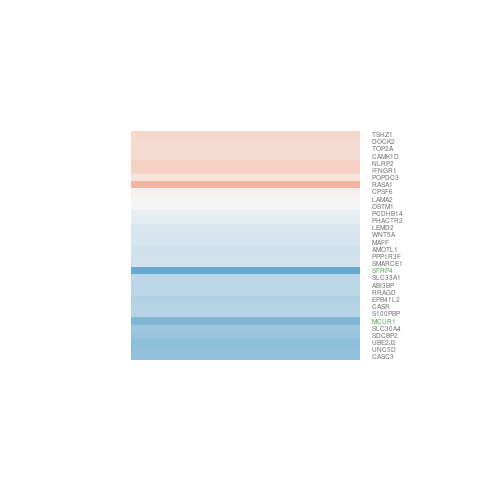

The table this chart was drawn from, first rows:
gene.id, ENSEMBL, ENTREZID, SYMBOL, logFC, AveExpr, t, P.Value, adj.P.Val, B
ENSG00000022567, ENSG00000022556, 55655, NLRP2, 0.3459, 4.371, 2.043, 0.06318, 0.2161, -4.916
ENSG00000025156, ENSG00000025039, 58528, RRAGD, -0.4061, 5.339, -2.273, 0.04186, 0.1745, -4.637
ENSG00000027847, ENSG00000027697, 3459, IFNGR1, 0.3395, 3.546, 1.413, 0.1825, 0.3842, -5.699
ENSG00000037042, ENSG00000036828, 846, CASR, -0.4525, 1.839, -1.459, 0.1698, 0.3694, -5.253
ENSG00000049883, ENSG00000049769, 89801, PPP1R3F, -0.2578, 3.73, -1.088, 0.2975, 0.5126, -6.112
ENSG00000050426, ENSG00000050393, 63933, MCUR1, -0.7964, 5.097, -5.17, 0.0002198, 0.01864, 0.6056
ENSG00000073614, ENSG00000073584, 6605, SMARCE1, -0.258, 7.449, -2.222, 0.04588, 0.1823, -4.783
ENSG00000079950, ENSG00000079819, 2037, EPB41L2, -0.4905, 4.054, -2.842, 0.01462, 0.108, -3.471
ENSG00000081154, ENSG00000081087, 28962, OSTM1, -0.01198, 7.556, -0.08769, 0.9315, 0.9642, -7.001
ENSG00000104231, ENSG00000104154, 7782, SLC30A4, -0.5961, 5.322, -3.474, 0.00448, 0.06654, -2.463
ENSG00000106560, ENSG00000106483, 6424, SFRP4, -1.467, 6.21, -4.656, 0.0005284, 0.0289, -0.3271
ENSG00000108423, ENSG00000108349, 22794, CASC3, -0.6808, 3.557, -2.728, 0.01808, 0.1192, -3.593
ENSG00000111671, ENSG00000111605, 11052, CPSF6, 0.06708, 2.248, 0.1648, 0.8718, 0.933, -6.371
ENSG00000112584, ENSG00000112419, 9749, PHACTR2, -0.1426, 5.671, -0.8681, 0.4021, 0.6064, -6.582
ENSG00000114416, ENSG00000114251, 7474, WNT5A, -0.2201, 7.002, -1.659, 0.1225, 0.3067, -5.673
ENSG00000116678, ENSG00000116497, 64766, S100PBP, -0.457, 0.5646, -1.066, 0.3071, 0.5206, -5.367
ENSG00000120539, ENSG00000120327, 56122, PCDHB14, -0.107, 3.805, -0.5384, 0.6, 0.7598, -6.581
ENSG00000125846, ENSG00000125775, 27111, SDCBP2, -0.6309, 2.555, -1.82, 0.0933, 0.2643, -4.915
ENSG00000131966, ENSG00000131747, 7153, TOP2A, 0.253, 5.113, 1.433, 0.1769, 0.3778, -5.914
ENSG00000132581, ENSG00000132429, 64208, POPDC3, 0.1776, 4.569, 0.808, 0.4345, 0.6353, -6.524
ENSG00000134717, ENSG00000134516, 1794, DOCK2, 0.2732, 6.09, 1.777, 0.1004, 0.274, -5.487
ENSG00000145912, ENSG00000145715, 5921, RASA1, 0.5655, 6.507, 2.426, 0.0316, 0.1534, -4.429
ENSG00000154589, ENSG00000154175, 25890, ABI3BP, -0.4034, 1.695, -1.46, 0.1696, 0.3693, -5.231
ENSG00000157106, ENSG00000156687, 137970, UNC5D, -0.6704, 8.386, -3.748, 0.002698, 0.05209, -2.01
ENSG00000160305, ENSG00000160087, 118424, UBE2J2, -0.7133, 5.345, -2.431, 0.03132, 0.1527, -4.365
ENSG00000162244, ENSG00000161904, 221496, LEMD2, -0.2036, 9.86, -1.629, 0.1288, 0.3145, -5.711
ENSG00000166233, ENSG00000166025, 154810, AMOTL1, -0.2875, 7.165, -2.074, 0.05989, 0.2101, -5.028
ENSG00000169660, ENSG00000169359, 9197, SLC33A1, -0.3981, 2.426, -1.04, 0.3183, 0.5306, -5.883
ENSG00000180353, ENSG00000179981, 10194, TSHZ1, 0.2944, 8.564, 1.418, 0.1811, 0.3827, -6.011
ENSG00000183336, ENSG00000183049, 57118, CAMK1D, 0.2501, 2.415, 0.5887, 0.5668, 0.7371, -6.25
ENSG00000185305, ENSG00000185022, 23764, MAFF, -0.2326, 3.228, -1.175, 0.2623, 0.4763, -5.915
ENSG00000196872, ENSG00000196569, 3908, LAMA2, 0.01717, -0.7873, 0.02651, 0.9793, 0.9906, -5.711
